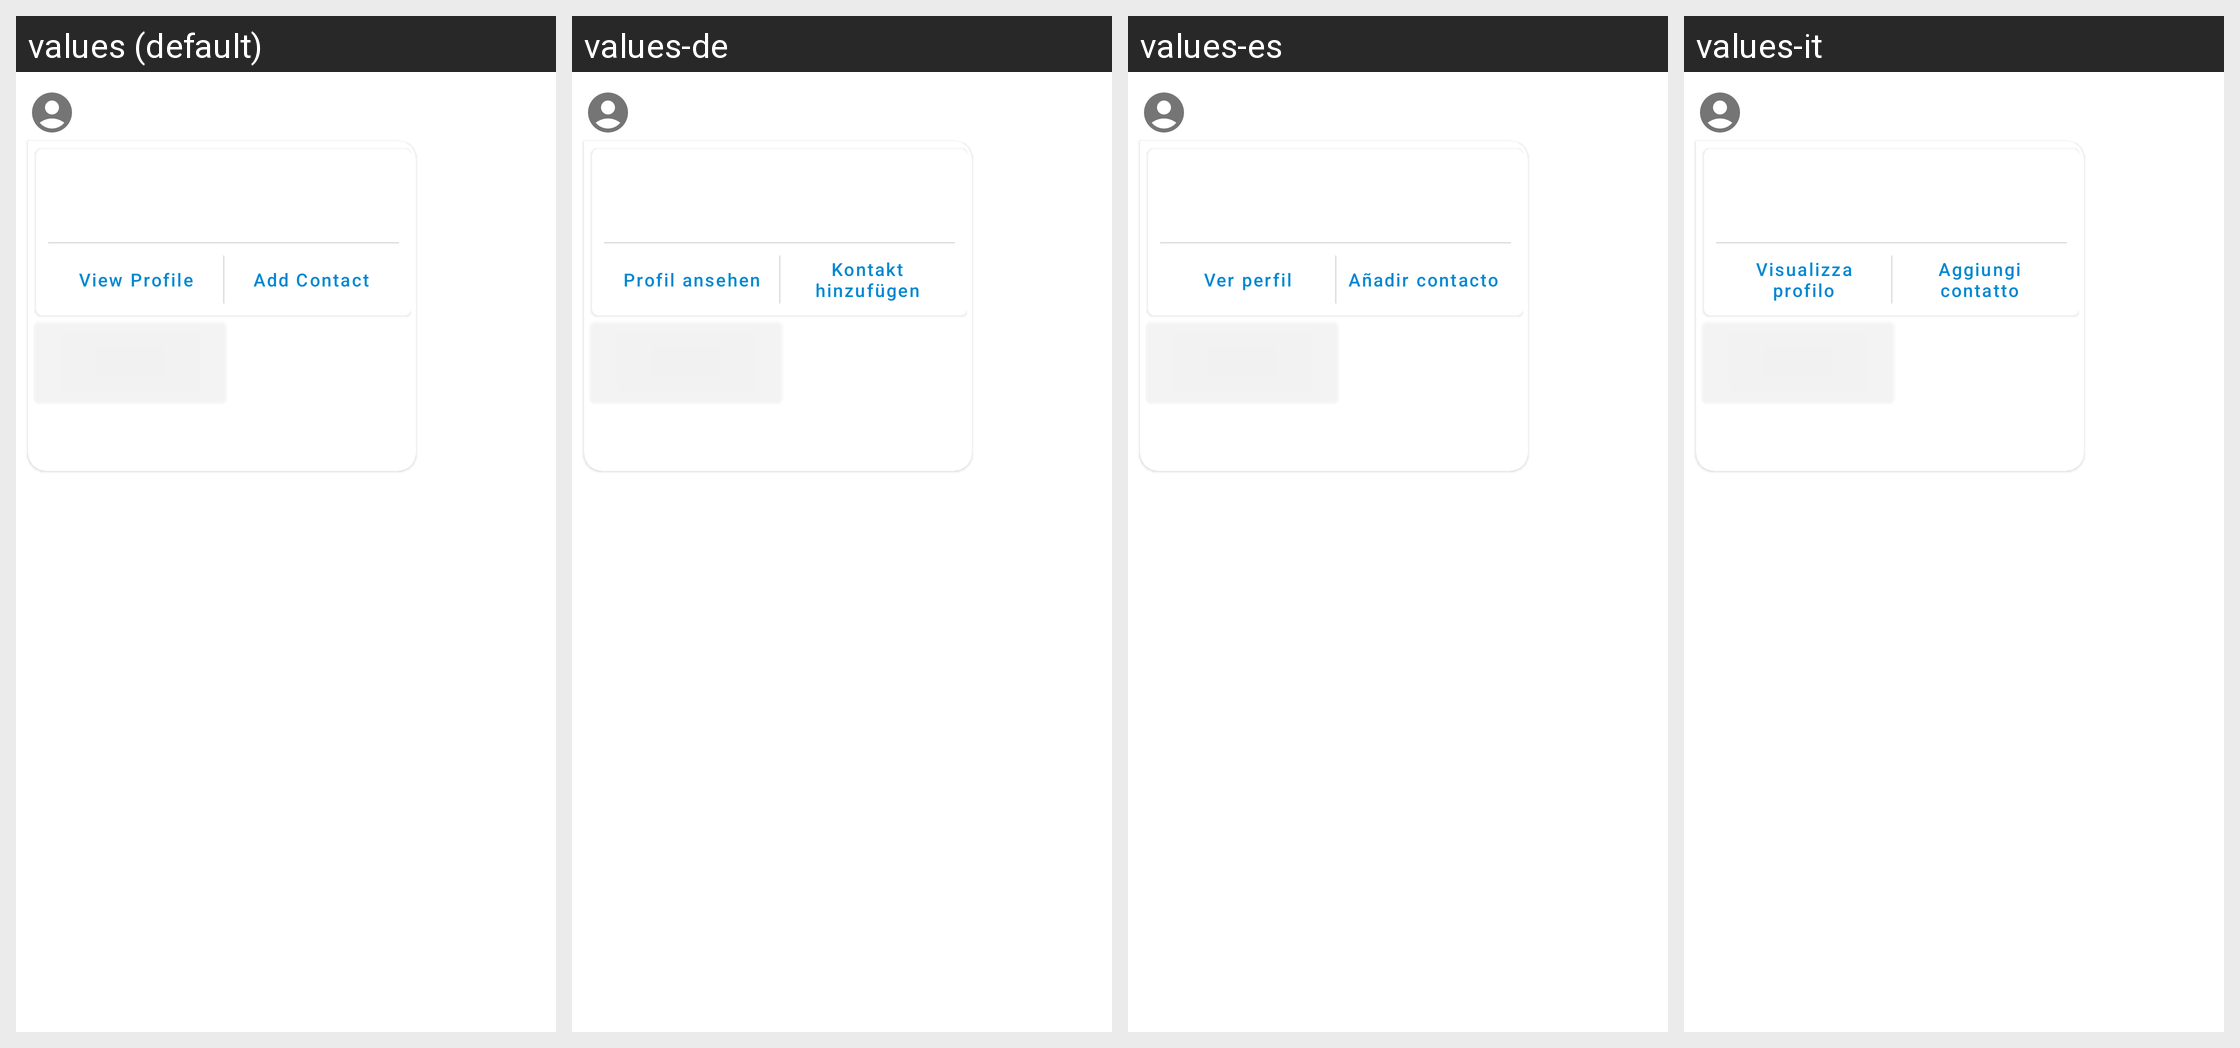

Locale-by-locale string values for the Android screen shown in this grid:
Android screen res/layout/group_profile_in.xml rendered under 4 locales, left to right: values (default), values-de, values-es, values-it. Device: Nexus 5 (rendered at 1080×1920; each locale shown at half size, 540×960, under a caption strip naming it); theme MindTheClub.
Other locales in the repository, not shown: values-fr, values-in, values-pl, values-pt.
Strings drawn on this screen, with the default value and each locale's value (text and hints the layout hard-codes, and strings that could not be matched under every locale, appear in the picture but are not listed):

view_profile
  values: View Profile
  values-de: Profil ansehen
  values-es: Ver perfil
  values-it: Visualizza profilo

add_contact
  values: Add Contact
  values-de: Kontakt hinzufügen
  values-es: Añadir contacto
  values-it: Aggiungi contatto
